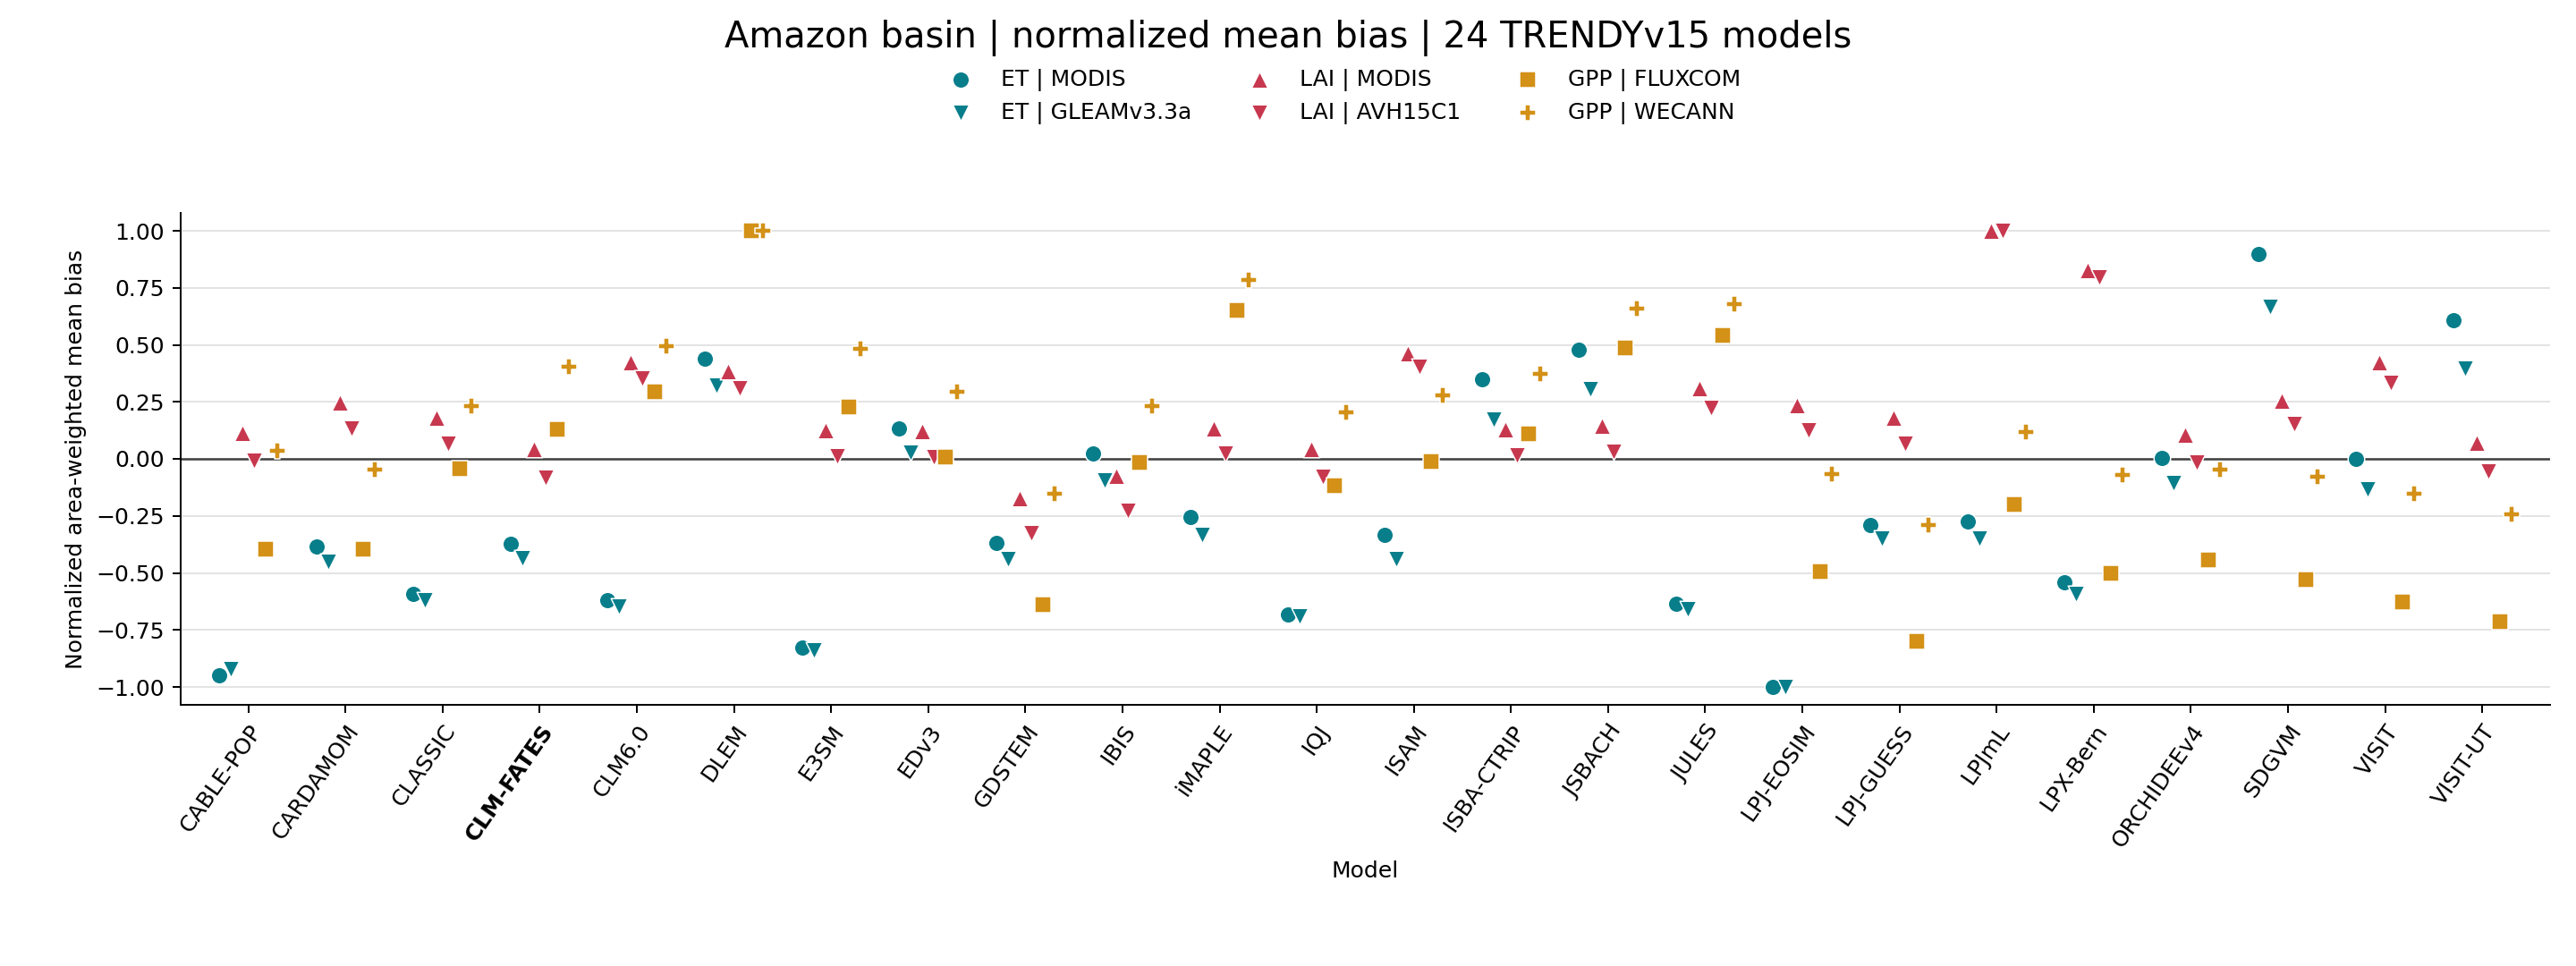

Values plotted in this chart, from the file beside it:
model, benchmark, variable, reference, units, mean_bias, valid_cells, valid_area_m2, normalization_scale, normalized_bias
CABLE-POP, modis-lai, LAI, MODIS, 1, 0.7593, 1929, 5894307945145, 6.682, 0.1136
CARDAMOM, modis-lai, LAI, MODIS, 1, 1.641, 1929, 5894307945145, 6.682, 0.2455
CLASSIC, modis-lai, LAI, MODIS, 1, 1.194, 1929, 5894307945145, 6.682, 0.1787
CLM-FATES, modis-lai, LAI, MODIS, 1, 0.2957, 4070, 5903737009819, 6.682, 0.04425
CLM6.0, modis-lai, LAI, MODIS, 1, 2.843, 4070, 5903737009819, 6.682, 0.4254
DLEM, modis-lai, LAI, MODIS, 1, 2.563, 1929, 5894307945145, 6.682, 0.3836
E3SM, modis-lai, LAI, MODIS, 1, 0.8486, 4070, 5903737009819, 6.682, 0.127
EDv3, modis-lai, LAI, MODIS, 1, 0.8006, 1929, 5894307945145, 6.682, 0.1198
GDSTEM, modis-lai, LAI, MODIS, 1, -1.151, 1929, 5894307945145, 6.682, -0.1723
IBIS, modis-lai, LAI, MODIS, 1, -0.5076, 1929, 5894307945145, 6.682, -0.07597
iMAPLE, modis-lai, LAI, MODIS, 1, 0.8986, 1929, 5894307945145, 6.682, 0.1345
IQJ, modis-lai, LAI, MODIS, 1, 0.2978, 3869, 5911059967429, 6.682, 0.04456
ISAM, modis-lai, LAI, MODIS, 1, 3.088, 1929, 5894307945145, 6.682, 0.4622
ISBA-CTRIP, modis-lai, LAI, MODIS, 1, 0.8557, 1929, 5894307945145, 6.682, 0.1281
JSBACH, modis-lai, LAI, MODIS, 1, 0.9701, 3030, 5892853090394, 6.682, 0.1452
JULES, modis-lai, LAI, MODIS, 1, 2.083, 1929, 5894307945145, 6.682, 0.3118
LPJ-EOSIM, modis-lai, LAI, MODIS, 1, 1.561, 1929, 5894307945145, 6.682, 0.2336
LPJ-GUESS, modis-lai, LAI, MODIS, 1, 1.198, 1929, 5894307945145, 6.682, 0.1793
LPJmL, modis-lai, LAI, MODIS, 1, 6.682, 1929, 5894307945145, 6.682, 1.0
LPX-Bern, modis-lai, LAI, MODIS, 1, 5.53, 1929, 5894307945145, 6.682, 0.8277
ORCHIDEEv4, modis-lai, LAI, MODIS, 1, 0.7131, 1929, 5894307945145, 6.682, 0.1067
SDGVM, modis-lai, LAI, MODIS, 1, 1.694, 1929, 5894307945145, 6.682, 0.2535
VISIT, modis-lai, LAI, MODIS, 1, 2.826, 1928, 5891217141844, 6.682, 0.423
VISIT-UT, modis-lai, LAI, MODIS, 1, 0.4748, 1928, 5891217141844, 6.682, 0.07105
CABLE-POP, modis-et, ET, MODIS, mm d-1, -0.8412, 1932, 5903576589109, 0.8878, -0.9475
CARDAMOM, modis-et, ET, MODIS, mm d-1, -0.3405, 1932, 5903576589109, 0.8878, -0.3836
CLASSIC, modis-et, ET, MODIS, mm d-1, -0.5254, 1932, 5903576589109, 0.8878, -0.5918
CLM-FATES, modis-et, ET, MODIS, mm d-1, -0.3295, 4074, 5910876231595, 0.8878, -0.3711
CLM6.0, modis-et, ET, MODIS, mm d-1, -0.5504, 4074, 5910876231595, 0.8878, -0.62
DLEM, modis-et, ET, MODIS, mm d-1, 0.3897, 1929, 5894307945145, 0.8878, 0.439
E3SM, modis-et, ET, MODIS, mm d-1, -0.734, 4074, 5910876231595, 0.8878, -0.8267
EDv3, modis-et, ET, MODIS, mm d-1, 0.1185, 1932, 5903576589109, 0.8878, 0.1335
GDSTEM, modis-et, ET, MODIS, mm d-1, -0.3274, 1932, 5903576589109, 0.8878, -0.3688
IBIS, modis-et, ET, MODIS, mm d-1, 0.02239, 1929, 5894307945145, 0.8878, 0.02522
iMAPLE, modis-et, ET, MODIS, mm d-1, -0.2248, 1932, 5903576589109, 0.8878, -0.2533
IQJ, modis-et, ET, MODIS, mm d-1, -0.6065, 3874, 5918783798184, 0.8878, -0.6831
ISAM, modis-et, ET, MODIS, mm d-1, -0.2969, 1929, 5894307945145, 0.8878, -0.3344
ISBA-CTRIP, modis-et, ET, MODIS, mm d-1, 0.3112, 1932, 5903576589109, 0.8878, 0.3505
JSBACH, modis-et, ET, MODIS, mm d-1, 0.4257, 3034, 5901885060477, 0.8878, 0.4795
JULES, modis-et, ET, MODIS, mm d-1, -0.5638, 1932, 5903576589109, 0.8878, -0.6351
LPJ-EOSIM, modis-et, ET, MODIS, mm d-1, -0.8878, 1929, 5894307945145, 0.8878, -1.0
LPJ-GUESS, modis-et, ET, MODIS, mm d-1, -0.258, 1929, 5894307945145, 0.8878, -0.2906
LPJmL, modis-et, ET, MODIS, mm d-1, -0.2451, 1932, 5903576589109, 0.8878, -0.276
LPX-Bern, modis-et, ET, MODIS, mm d-1, -0.4815, 1932, 5903576589109, 0.8878, -0.5423
ORCHIDEEv4, modis-et, ET, MODIS, mm d-1, 0.004992, 1932, 5903576589109, 0.8878, 0.005623
SDGVM, modis-et, ET, MODIS, mm d-1, 0.7973, 1932, 5903576589109, 0.8878, 0.8981
VISIT, modis-et, ET, MODIS, mm d-1, -0.0007045, 1931, 5900485785809, 0.8878, -0.0007935
VISIT-UT, modis-et, ET, MODIS, mm d-1, 0.5389, 1931, 5900485785809, 0.8878, 0.6071
CABLE-POP, gleam-et, ET, GLEAMv3.3a, mm d-1, -0.9333, 1932, 5903576589109, 1.015, -0.9196
CARDAMOM, gleam-et, ET, GLEAMv3.3a, mm d-1, -0.4557, 1932, 5903576589109, 1.015, -0.4491
CLASSIC, gleam-et, ET, GLEAMv3.3a, mm d-1, -0.628, 1932, 5903576589109, 1.015, -0.6188
CLM-FATES, gleam-et, ET, GLEAMv3.3a, mm d-1, -0.441, 4074, 5910876231595, 1.015, -0.4345
CLM6.0, gleam-et, ET, GLEAMv3.3a, mm d-1, -0.6587, 4074, 5910876231595, 1.015, -0.649
DLEM, gleam-et, ET, GLEAMv3.3a, mm d-1, 0.3268, 1929, 5894307945145, 1.015, 0.322
E3SM, gleam-et, ET, GLEAMv3.3a, mm d-1, -0.853, 4074, 5910876231595, 1.015, -0.8405
EDv3, gleam-et, ET, GLEAMv3.3a, mm d-1, 0.02757, 1932, 5903576589109, 1.015, 0.02717
GDSTEM, gleam-et, ET, GLEAMv3.3a, mm d-1, -0.4455, 1932, 5903576589109, 1.015, -0.439
IBIS, gleam-et, ET, GLEAMv3.3a, mm d-1, -0.09687, 1929, 5894307945145, 1.015, -0.09545
iMAPLE, gleam-et, ET, GLEAMv3.3a, mm d-1, -0.3373, 1932, 5903576589109, 1.015, -0.3323
IQJ, gleam-et, ET, GLEAMv3.3a, mm d-1, -0.6988, 3874, 5918783798184, 1.015, -0.6885
... 84 more rows
